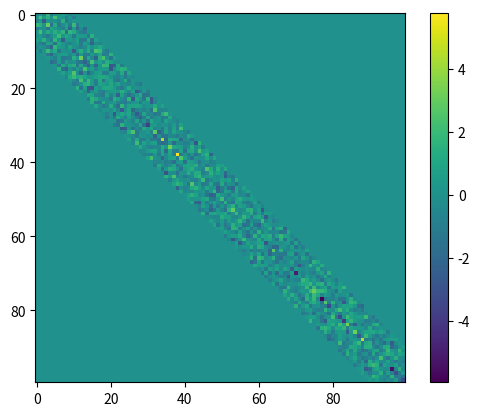

This figure's Python source:

from matplotlib import pyplot as plt
import numpy as np 
from dataclasses import dataclass
from tqdm import tqdm


@dataclass
class Result:
    eigenvalues: np.array
    eigenvectors: np.array


class RM:
    h = None
    energies = np.array([])
    def __init__(self, 
                 matrix_size : int = 2,
                 v: float = 1.0,
                 iterate: int = 0,
                 band: int = False
                 ) -> None:
        assert matrix_size >= 2 , ValueError(f"Matrix size must be greater that 1. it is {matrix_size}")
        self.size, self.v, self.iterate, self.band = matrix_size, v, iterate, band
        self._setH()
        if iterate: self._iterate()


    def _setH(self):
        self.h = sum(
            [(self.v if i!=0 else 1) * np.diag(np.random.randn(self.size-i), i) for i in range(self.band)]
              )
        self.h += self.h.T


    def solve(self) -> Result:
        res = np.linalg.eigh(a=self.h, UPLO="U")
        self.energies = np.append(self.energies, res.eigenvalues)
        return Result(eigenvalues=res.eigenvalues, eigenvectors=res.eigenvectors)

    def _iterate(self):
        if self.iterate == 1:
            self.solve()
        for _ in tqdm(range(self.iterate)):
            self._setH()
            self.solve()

    @property
    def dos(self):
        self._iterate() if self.energies.size == 0 else None
        plt.hist(self.energies, bins="auto", density=True, histtype="bar", alpha=0.7)
        plt.show()

    @property
    def print_h(self):
        for row in self.h:
            [print("{:10.3}".format(r), end="\t") for r in row] ; print()


if __name__ == "__main__":
    obj = RM(matrix_size=100, v=1, iterate=1, band=10)
    plt.imshow(obj.h)
    plt.colorbar()
    plt.show()
